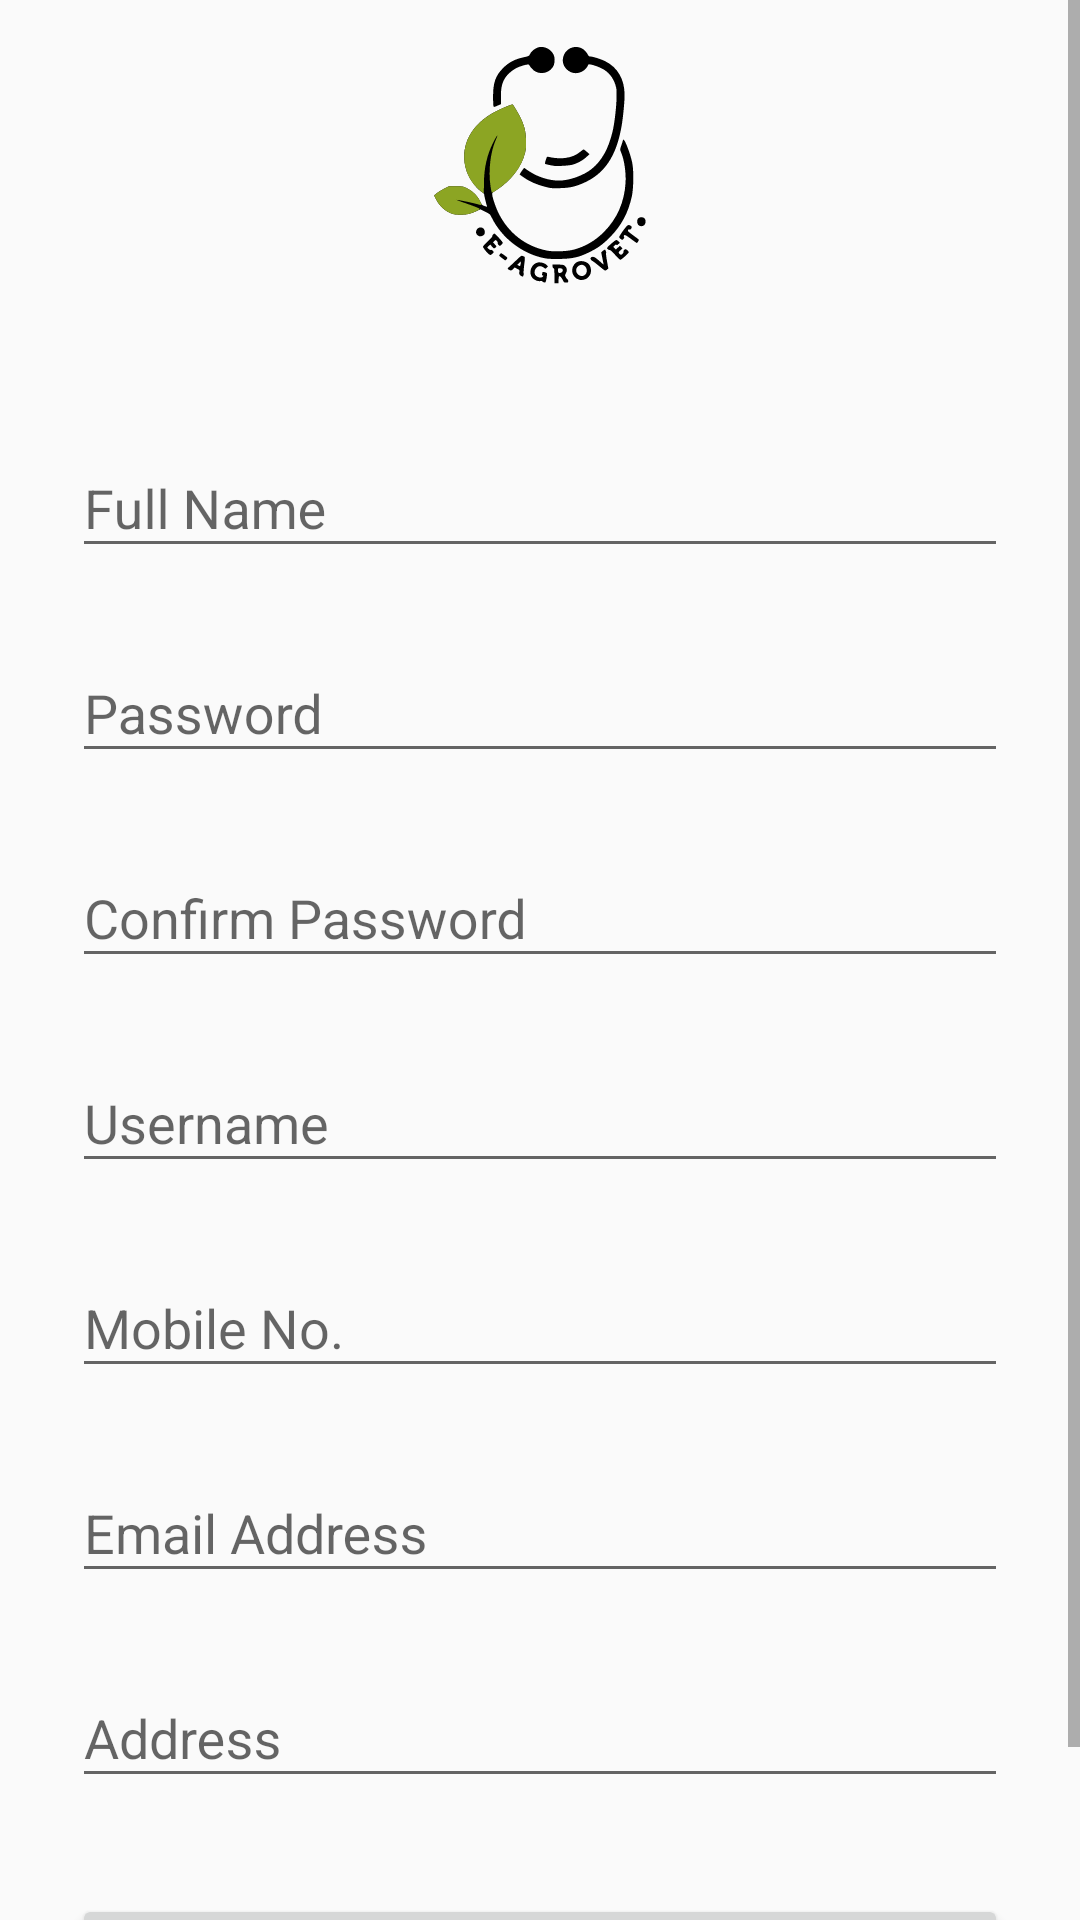

Write the Android layout XML for this screen, with the resource values it uses.
<!-- AndroidManifest.xml: application theme AppTheme -->
<!-- res/layout/activity_sign_up.xml -->
<?xml version="1.0" encoding="utf-8"?>
<ScrollView xmlns:android="http://schemas.android.com/apk/res/android"
    android:layout_width="fill_parent"
    android:layout_height="fill_parent"
    android:fitsSystemWindows="true"
    style="@style/NoActionBar">

    <LinearLayout
        android:orientation="vertical"
        android:layout_width="match_parent"
        android:layout_height="wrap_content"
        android:paddingTop="5dp"
        android:paddingLeft="24dp"
        android:paddingRight="24dp">
        <ImageView
            android:layout_width="100dp"
            android:layout_height="100dp"
            android:layout_gravity="center_horizontal"
            android:layout_marginBottom="24dp"
            android:src="@drawable/ic_launcher_agrovet" />
        
        <android.support.design.widget.TextInputLayout
            android:layout_width="match_parent"
            android:layout_height="wrap_content"
            android:layout_marginTop="8dp"
            android:layout_marginBottom="8dp">
            <EditText android:id="@+id/signup_fullname"
                android:layout_width="match_parent"
                android:layout_height="wrap_content"
                android:inputType="textAutoComplete"
                android:textColor="@color/primary"
                android:hint="Full Name"
                android:textColorHint="@color/black"/>
        </android.support.design.widget.TextInputLayout>

        
        <android.support.design.widget.TextInputLayout
            android:layout_width="match_parent"
            android:layout_height="wrap_content"
            android:layout_marginTop="8dp"
            android:layout_marginBottom="8dp">
            <EditText android:id="@+id/signup_password"
                android:layout_width="match_parent"
                android:layout_height="wrap_content"
                android:inputType="textPassword"
                android:hint="Password"
                android:textColor="@color/primary"
                android:textColorHint="@color/black"/>
        </android.support.design.widget.TextInputLayout>

        
        <android.support.design.widget.TextInputLayout
            android:layout_width="match_parent"
            android:layout_height="wrap_content"
            android:layout_marginTop="8dp"
            android:layout_marginBottom="8dp">
            <EditText android:id="@+id/signup_confirmpassword"
                android:layout_width="match_parent"
                android:layout_height="wrap_content"
                android:inputType="textPassword"
                android:hint="Confirm Password"
                android:textColor="@color/primary"
                android:textColorHint="@color/black"/>
        </android.support.design.widget.TextInputLayout>

        
        <android.support.design.widget.TextInputLayout
            android:layout_width="match_parent"
            android:layout_height="wrap_content"
            android:layout_marginTop="8dp"
            android:layout_marginBottom="8dp">
            <EditText android:id="@+id/signup_username"
                android:layout_width="match_parent"
                android:layout_height="wrap_content"
                android:inputType="textAutoComplete"
                android:textColor="@color/primary"
                android:hint="Username"
                android:textColorHint="@color/black"/>
        </android.support.design.widget.TextInputLayout>

        
        <android.support.design.widget.TextInputLayout
            android:layout_width="match_parent"
            android:layout_height="wrap_content"
            android:layout_marginTop="8dp"
            android:layout_marginBottom="8dp">
            <EditText android:id="@+id/signup_contact"
                android:layout_width="match_parent"
                android:layout_height="wrap_content"
                android:inputType="textPhonetic"
                android:textColor="@color/primary"
                android:hint="Mobile No."
                android:textColorHint="@color/black"/>
        </android.support.design.widget.TextInputLayout>

        
        <android.support.design.widget.TextInputLayout
            android:layout_width="match_parent"
            android:layout_height="wrap_content"
            android:layout_marginTop="8dp"
            android:layout_marginBottom="8dp">
            <EditText android:id="@+id/signup_email"
                android:layout_width="match_parent"
                android:layout_height="wrap_content"
                android:inputType="textEmailAddress"
                android:textColor="@color/primary"
                android:hint="Email Address"
                android:textColorHint="@color/black"/>
        </android.support.design.widget.TextInputLayout>


        
        <android.support.design.widget.TextInputLayout
            android:layout_width="match_parent"
            android:layout_height="wrap_content"
            android:layout_marginTop="8dp"
            android:layout_marginBottom="8dp">
            <EditText android:id="@+id/signup_address"
                android:layout_width="match_parent"
                android:layout_height="wrap_content"
                android:inputType="textPostalAddress"
                android:textColor="@color/primary"
                android:hint="Address"
                android:textColorHint="@color/black"/>
        </android.support.design.widget.TextInputLayout>


        <android.support.v7.widget.AppCompatButton
            android:id="@+id/btn_signup"
            android:layout_width="fill_parent"
            android:layout_height="wrap_content"
            android:layout_marginTop="24dp"
            android:layout_marginBottom="24dp"
            android:padding="12dp"
            android:text="Sign Up"/>

        
            
            
            
            
            
            
    </LinearLayout>
</ScrollView>
<!-- resources referenced by this layout -->
<resources>
  <color name="black">#000000</color>
  <color name="primary">#0FA502</color>
  <!-- drawable ic_launcher_agrovet: vector/xml drawable (drawable, 7306 chars, omitted) -->
  <style name="NoActionBar" parent="Theme.AppCompat.Light">
          <item name="android:windowActionBar">false</item>
          <item name="android:windowNoTitle">true</item>
      </style>
  <style name="AppTheme" parent="Theme.AppCompat.Light.DarkActionBar">
          
          <item name="colorPrimary">@color/colorPrimary</item>
          <item name="colorPrimaryDark">@color/colorPrimaryDark</item>
          <item name="colorAccent">@color/colorAccent</item>
      </style>
  <color name="colorPrimary">#48F609</color>
  <color name="colorPrimaryDark">#0FA502</color>
  <color name="colorAccent">#a2a2a2</color>
</resources>
